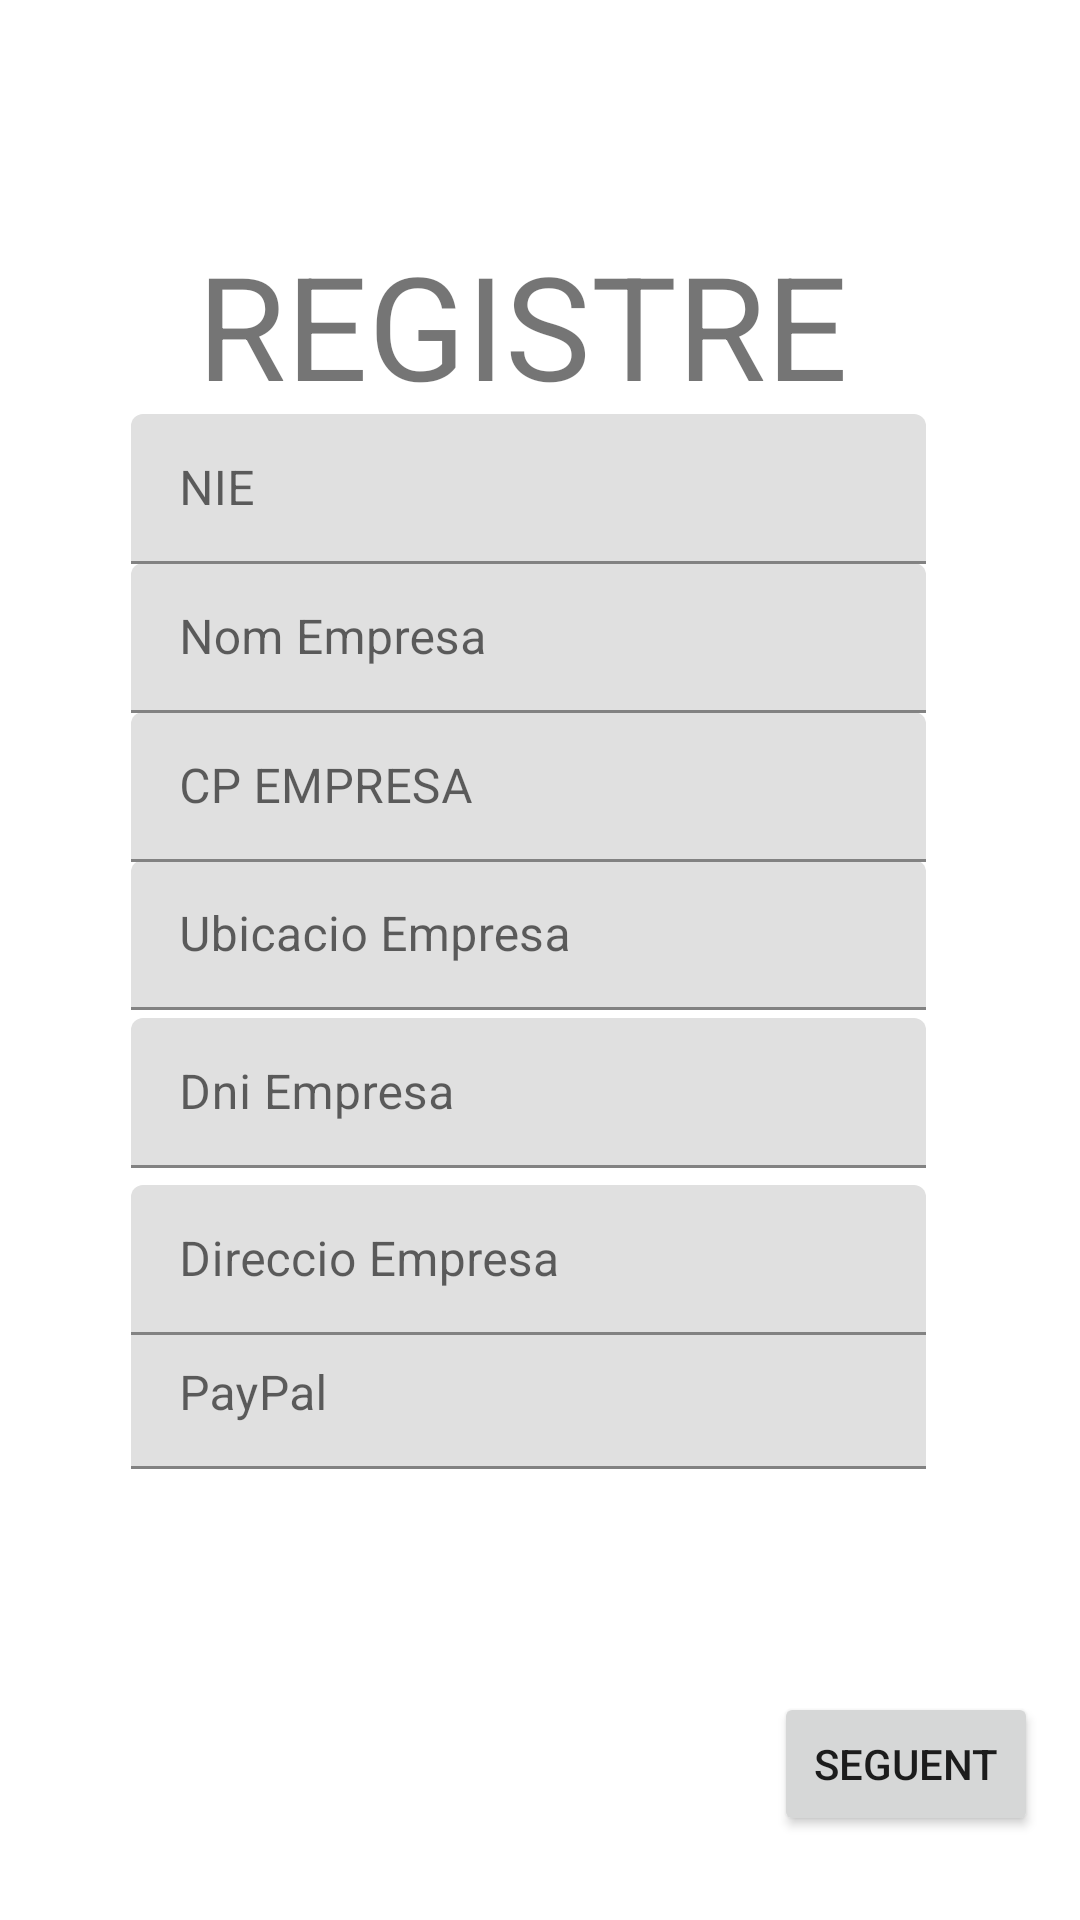

Layout XML and referenced resources for this Android screen:
<!-- AndroidManifest.xml: application theme Theme.TipPay -->
<!-- res/layout/activity_registre_empresa.xml -->
<?xml version="1.0" encoding="utf-8"?>
<androidx.constraintlayout.widget.ConstraintLayout xmlns:android="http://schemas.android.com/apk/res/android"
    xmlns:app="http://schemas.android.com/apk/res-auto"
    xmlns:tools="http://schemas.android.com/tools"
    android:layout_width="match_parent"
    android:layout_height="match_parent"
    tools:context=".registreEmpresa">


    <TextView
        android:id="@+id/textView2"
        android:layout_width="263dp"
        android:layout_height="64dp"
        android:layout_marginTop="76dp"
        android:text="REGISTRE "
        android:textAlignment="center"
        android:textSize="48sp"
        app:layout_constraintBottom_toTopOf="@+id/textInputLayout17"
        app:layout_constraintEnd_toEndOf="parent"
        app:layout_constraintStart_toStartOf="parent"
        app:layout_constraintTop_toTopOf="parent"
        app:layout_constraintVertical_bias="0.0" />

    <Button
        android:id="@+id/btSeguent4"
        android:layout_width="wrap_content"
        android:layout_height="wrap_content"
        android:layout_marginBottom="28dp"
        android:text="seguent"
        android:onClick="registre2Empresa"
        app:layout_constraintBottom_toBottomOf="parent"
        app:layout_constraintEnd_toEndOf="parent"
        app:layout_constraintHorizontal_bias="0.948"
        app:layout_constraintStart_toStartOf="parent" />

    <Button
        android:id="@+id/returnRegistre3"
        android:layout_width="50dp"
        android:layout_height="50dp"
        android:background="#00FFFFFF"
        android:onClick="returnEmpresa"
        app:icon="@android:drawable/ic_menu_revert"
        app:iconTint="#AC9292"
        app:layout_constraintBottom_toBottomOf="parent"
        app:layout_constraintEnd_toEndOf="parent"
        app:layout_constraintHorizontal_bias="0.037"
        app:layout_constraintStart_toStartOf="parent"
        app:layout_constraintTop_toTopOf="parent"
        app:layout_constraintVertical_bias="0.0"
        tools:ignore="SpeakableTextPresentCheck" />

    <Button
        android:id="@+id/registreInfo4"
        android:layout_width="50dp"
        android:layout_height="50dp"
        android:background="#00FFFFFF"
        android:backgroundTint="#00FFFFFF"
        app:icon="@android:drawable/ic_dialog_info"
        app:iconTint="#131313"
        app:layout_constraintBottom_toBottomOf="parent"
        app:layout_constraintEnd_toEndOf="parent"
        app:layout_constraintHorizontal_bias="0.955"
        app:layout_constraintStart_toStartOf="parent"
        app:layout_constraintTop_toTopOf="parent"
        app:layout_constraintVertical_bias="0.0"
        tools:ignore="SpeakableTextPresentCheck" />

    <com.google.android.material.textfield.TextInputLayout
        android:id="@+id/textInputLayout11"
        android:layout_width="265dp"
        android:layout_height="50dp"
        app:layout_constraintBottom_toBottomOf="parent"
        app:layout_constraintEnd_toEndOf="parent"
        app:layout_constraintHorizontal_bias="0.458"
        app:layout_constraintStart_toStartOf="parent"
        app:layout_constraintTop_toTopOf="parent"
        app:layout_constraintVertical_bias="0.745">

        <com.google.android.material.textfield.TextInputEditText
            android:id="@+id/registreEmpresaPAY"
            android:layout_width="match_parent"
            android:layout_height="wrap_content"
            android:hint="PayPal" />
    </com.google.android.material.textfield.TextInputLayout>

    <com.google.android.material.textfield.TextInputLayout
        android:id="@+id/textInputLayout6"
        android:layout_width="265dp"
        android:layout_height="50dp"
        app:layout_constraintBottom_toBottomOf="parent"
        app:layout_constraintEnd_toEndOf="parent"
        app:layout_constraintHorizontal_bias="0.458"
        app:layout_constraintStart_toStartOf="parent"
        app:layout_constraintTop_toBottomOf="@+id/TExtInput"
        app:layout_constraintVertical_bias="0.029">

        <com.google.android.material.textfield.TextInputEditText
            android:id="@+id/registreEmpresaDireccio"
            android:layout_width="match_parent"
            android:layout_height="wrap_content"
            android:hint="Direccio Empresa " />
    </com.google.android.material.textfield.TextInputLayout>

    <com.google.android.material.textfield.TextInputLayout
        android:id="@+id/TExtInput"
        android:layout_width="265dp"
        android:layout_height="50dp"
        app:layout_constraintBottom_toBottomOf="parent"
        app:layout_constraintEnd_toEndOf="parent"
        app:layout_constraintHorizontal_bias="0.458"
        app:layout_constraintStart_toStartOf="parent"
        app:layout_constraintTop_toTopOf="parent"
        app:layout_constraintVertical_bias="0.575">

        <com.google.android.material.textfield.TextInputEditText
            android:id="@+id/registreEmpresaDNI"
            android:layout_width="match_parent"
            android:layout_height="wrap_content"
            android:hint="Dni Empresa" />
    </com.google.android.material.textfield.TextInputLayout>

    <com.google.android.material.textfield.TextInputLayout
        android:id="@+id/textInputLayout12"
        android:layout_width="265dp"
        android:layout_height="50dp"
        app:layout_constraintBottom_toBottomOf="parent"
        app:layout_constraintEnd_toEndOf="parent"
        app:layout_constraintHorizontal_bias="0.458"
        app:layout_constraintStart_toStartOf="parent"
        app:layout_constraintTop_toTopOf="parent"
        app:layout_constraintVertical_bias="0.486">

        <com.google.android.material.textfield.TextInputEditText
            android:id="@+id/registreEmpresaUbicacio"
            android:layout_width="match_parent"
            android:layout_height="wrap_content"
            android:hint="Ubicacio Empresa "
            tools:ignore="DuplicateClickableBoundsCheck" />
    </com.google.android.material.textfield.TextInputLayout>

    <com.google.android.material.textfield.TextInputLayout
        android:id="@+id/textInputLayout13"
        android:layout_width="265dp"
        android:layout_height="50dp"
        app:layout_constraintBottom_toBottomOf="parent"
        app:layout_constraintEnd_toEndOf="parent"
        app:layout_constraintHorizontal_bias="0.458"
        app:layout_constraintStart_toStartOf="parent"
        app:layout_constraintTop_toTopOf="parent"
        app:layout_constraintVertical_bias="0.402">

        <com.google.android.material.textfield.TextInputEditText
            android:id="@+id/registreEmpresaCP"
            android:layout_width="match_parent"
            android:layout_height="wrap_content"
            android:hint="CP EMPRESA " />
    </com.google.android.material.textfield.TextInputLayout>

    <com.google.android.material.textfield.TextInputLayout
        android:id="@+id/textInputLayout14"
        android:layout_width="265dp"
        android:layout_height="50dp"
        app:layout_constraintBottom_toBottomOf="parent"
        app:layout_constraintEnd_toEndOf="parent"
        app:layout_constraintHorizontal_bias="0.458"
        app:layout_constraintStart_toStartOf="parent"
        app:layout_constraintTop_toTopOf="parent"
        app:layout_constraintVertical_bias="0.318">

        <com.google.android.material.textfield.TextInputEditText
            android:id="@+id/registreEmpresaNom"
            android:layout_width="match_parent"
            android:layout_height="wrap_content"
            android:hint="Nom Empresa " />
    </com.google.android.material.textfield.TextInputLayout>

    <com.google.android.material.textfield.TextInputLayout
        android:id="@+id/textInputLayout17"
        android:layout_width="265dp"
        android:layout_height="50dp"
        android:hint="NIE"
        app:layout_constraintBottom_toBottomOf="parent"
        app:layout_constraintEnd_toEndOf="parent"
        app:layout_constraintHorizontal_bias="0.458"
        app:layout_constraintStart_toStartOf="parent"
        app:layout_constraintTop_toTopOf="parent"
        app:layout_constraintVertical_bias="0.234">

        <com.google.android.material.textfield.TextInputEditText
            android:id="@+id/registreEmpresaNIE"
            android:layout_width="match_parent"
            android:layout_height="wrap_content" />
    </com.google.android.material.textfield.TextInputLayout>

</androidx.constraintlayout.widget.ConstraintLayout>
<!-- resources referenced by this layout -->
<resources>
  <style name="Theme.TipPay" parent="Theme.MaterialComponents.DayNight.DarkActionBar">
          
          <item name="colorPrimary">#005FEE</item>
          <item name="colorPrimaryVariant">#10CDEF</item>
          <item name="colorOnPrimary">@color/white</item>
          
          <item name="colorSecondary">@color/teal_200</item>
          <item name="colorSecondaryVariant">@color/teal_700</item>
          <item name="colorOnSecondary">@color/black</item>
          
          <item name="android:statusBarColor" tools:targetApi="l">?attr/colorPrimaryVariant</item>
          
      </style>
  <!-- not gathered from this repository: default colours our renderer supplied (Android Studio template values) -->
  <color name="teal_200">#FF03DAC5</color>
  <color name="teal_700">#FF018786</color>
  <color name="black">#FF000000</color>
  <color name="white">#FFFFFFFF</color>
</resources>
